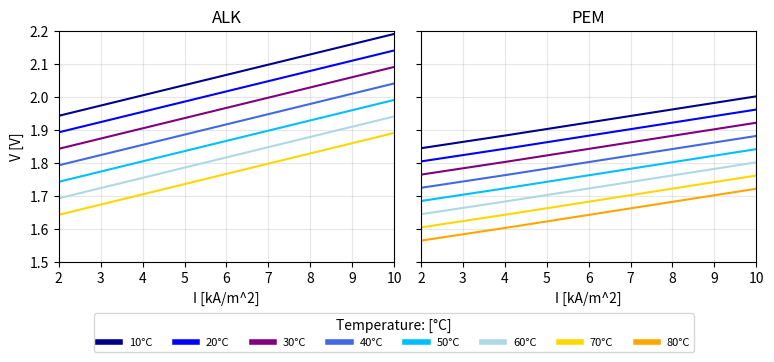

Python code for this plot:
# -*- coding: utf-8 -*-
"""
Created on Tue Feb 20 13:44:26 2024

@author: travaglini
"""

import numpy as np
import matplotlib.pyplot as plt
from scipy import interpolate
from matplotlib.lines import Line2D

'PEM'
i_p =[0.000001, 0.004350739, 0.008825151, 0.021180363, 0.035741866, 0.06177606, 0.09266409, 0.19944842, 0.40242693, 2.4]#[A/cm^2]
I_p =[0.00001, 0.04350739, 0.08825151, 0.21180363, 0.35741866, 0.6177606, 0.9266409, 1.9944842, 4.0242693, 24]          #[kA/m^2]
v8_p =[1.2, 1.361619, 1.4071537, 1.4423953, 1.4717538, 1.4952273, 1.5186986, 1.5636317, 1.6005498, 1.9983677]

D = 4e-3
v8_p =np.array([1.2, 1.361619, 1.4071537, 1.4423953, 1.4717538, 1.4952273, 1.5186986, 1.5636317, 1.6025498, 1.9983677])
v7_p = v8_p + D * 10
v6_p = v8_p + D * 20
v5_p = v8_p + D * 30
v4_p = v8_p + D * 40
v3_p = v8_p + D * 50
v2_p = v8_p + D * 60
v1_p = v8_p + D * 70

I_a = [2,10] #current density [kA/m2]

'ALK'
D = 5e-3
v7 = np.array([1.642,1.89])
v6 = v7 + D * 10
v5 = v7 + D * 20
v4 = v7 + D * 30
v3 = v7 + D * 40
v2 = v7 + D * 50
v1 = v7 + D * 60
I_a = [2,10] #current density [kA/m2]


fig, (ax0, ax1) = plt.subplots(1, 2, dpi=300, sharey=True, figsize=(9, 3))
# plot input data
ax0.plot(I_a, v1, c='darkblue')
ax0.plot(I_a, v2, c='blue')
ax0.plot(I_a, v3, c='purple')
ax0.plot(I_a, v4, c='royalblue')
ax0.plot(I_a, v5, c='deepskyblue')
ax0.plot(I_a, v6, c='lightblue')
ax0.plot(I_a, v7, c='gold')
ax0.set_xlim(2, 10)
ax0.set_ylim(1.5, 2.2)
ax0.grid(alpha=0.3)
ax0.set_xlabel('I [kA/m^2]')
ax0.set_ylabel('V [V]')
ax0.set_title('ALK')

ax1.plot(I_p, v1_p, c='darkblue')
ax1.plot(I_p, v2_p, c='blue')
ax1.plot(I_p, v3_p, c='purple')
ax1.plot(I_p, v4_p, c='royalblue')
ax1.plot(I_p, v5_p, c='deepskyblue')
ax1.plot(I_p, v6_p, c='lightblue')
ax1.plot(I_p, v7_p, c='gold')
ax1.plot(I_p, v8_p, c='orange')
ax1.set_xlim(2, 10)
ax1.set_ylim(1.5, 2.2)
ax1.grid(alpha=0.3)
ax1.set_xlabel('I [kA/m^2]')
ax1.set_title('PEM')

legend_elements1 = [Line2D([0], [0], label='10°C', color='darkblue', linewidth=4),
					Line2D([0], [0], label='20°C', color='blue', linewidth=4),
					Line2D([0], [0], label='30°C', color='purple', linewidth=4),
					Line2D([0], [0], label='40°C', color='royalblue', linewidth=4),
					Line2D([0], [0], label='50°C', color='deepskyblue', linewidth=4),
					Line2D([0], [0], label='60°C', color='lightblue', linewidth=4),
					Line2D([0], [0], label='70°C', color='gold', linewidth=4),
					Line2D([0], [0], label='80°C', color='orange', linewidth=4),                   
                    # Line2D([0], [0], marker = 'o', color='w', label='Measured', markerfacecolor='k', markersize=8),
                    ]


leg1=ax0.legend(handles=legend_elements1, loc='upper center', bbox_to_anchor=(1, -0.2), ncol=10, fontsize=8, title='Temperature: [°C]', title_fontsize=10)

plt.subplots_adjust(wspace=0.08)